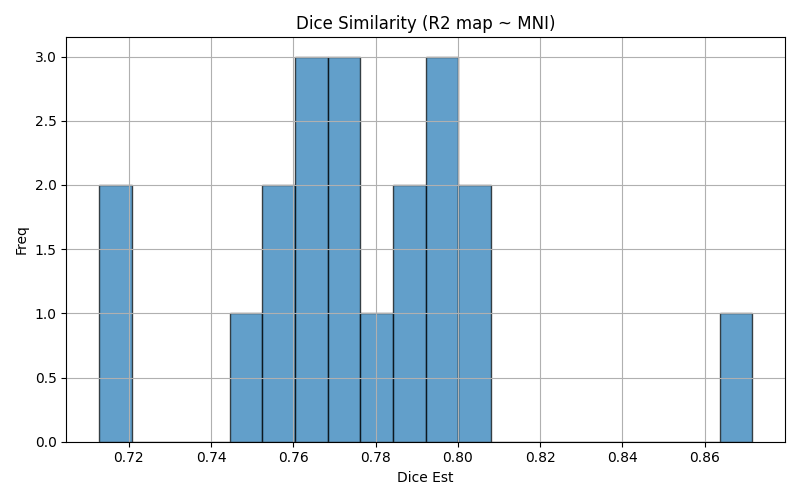

Data behind this chart, as committed beside it:
img1	img2	dice	voxinmask	voxoutmask	ratio_inoutmask
sub-01_ses-test	mni152	0.8716	92.84	7.158	12.97
sub-03_ses-test	mni152	0.7946	87.21	12.79	6.819
sub-01_ses-retest	mni152	0.7728	85.79	14.21	6.036
sub-08_ses-retest	mni152	0.7738	87.68	12.32	7.119
sub-03_ses-retest	mni152	0.7912	86.63	13.37	6.48
sub-02_ses-test	mni152	0.7496	85.82	14.18	6.054
sub-05_ses-test	mni152	0.7127	80.65	19.35	4.168
sub-07_ses-test	mni152	0.7605	88.28	11.72	7.529
sub-04_ses-retest	mni152	0.776	86.28	13.72	6.291
sub-10_ses-test	mni152	0.799	87	13	6.691
sub-10_ses-retest	mni152	0.8038	87.51	12.49	7.007
sub-09_ses-retest	mni152	0.7804	86.06	13.94	6.172
sub-02_ses-retest	mni152	0.758	85.53	14.47	5.911
sub-07_ses-retest	mni152	0.7582	88.84	11.16	7.957
sub-06_ses-retest	mni152	0.8011	85.7	14.3	5.991
sub-08_ses-test	mni152	0.763	86.43	13.57	6.368
sub-09_ses-test	mni152	0.798	87.47	12.53	6.979
sub-04_ses-test	mni152	0.7642	85.8	14.2	6.044
sub-06_ses-test	mni152	0.7918	83.12	16.88	4.925
sub-05_ses-retest	mni152	0.7127	80.69	19.31	4.179
